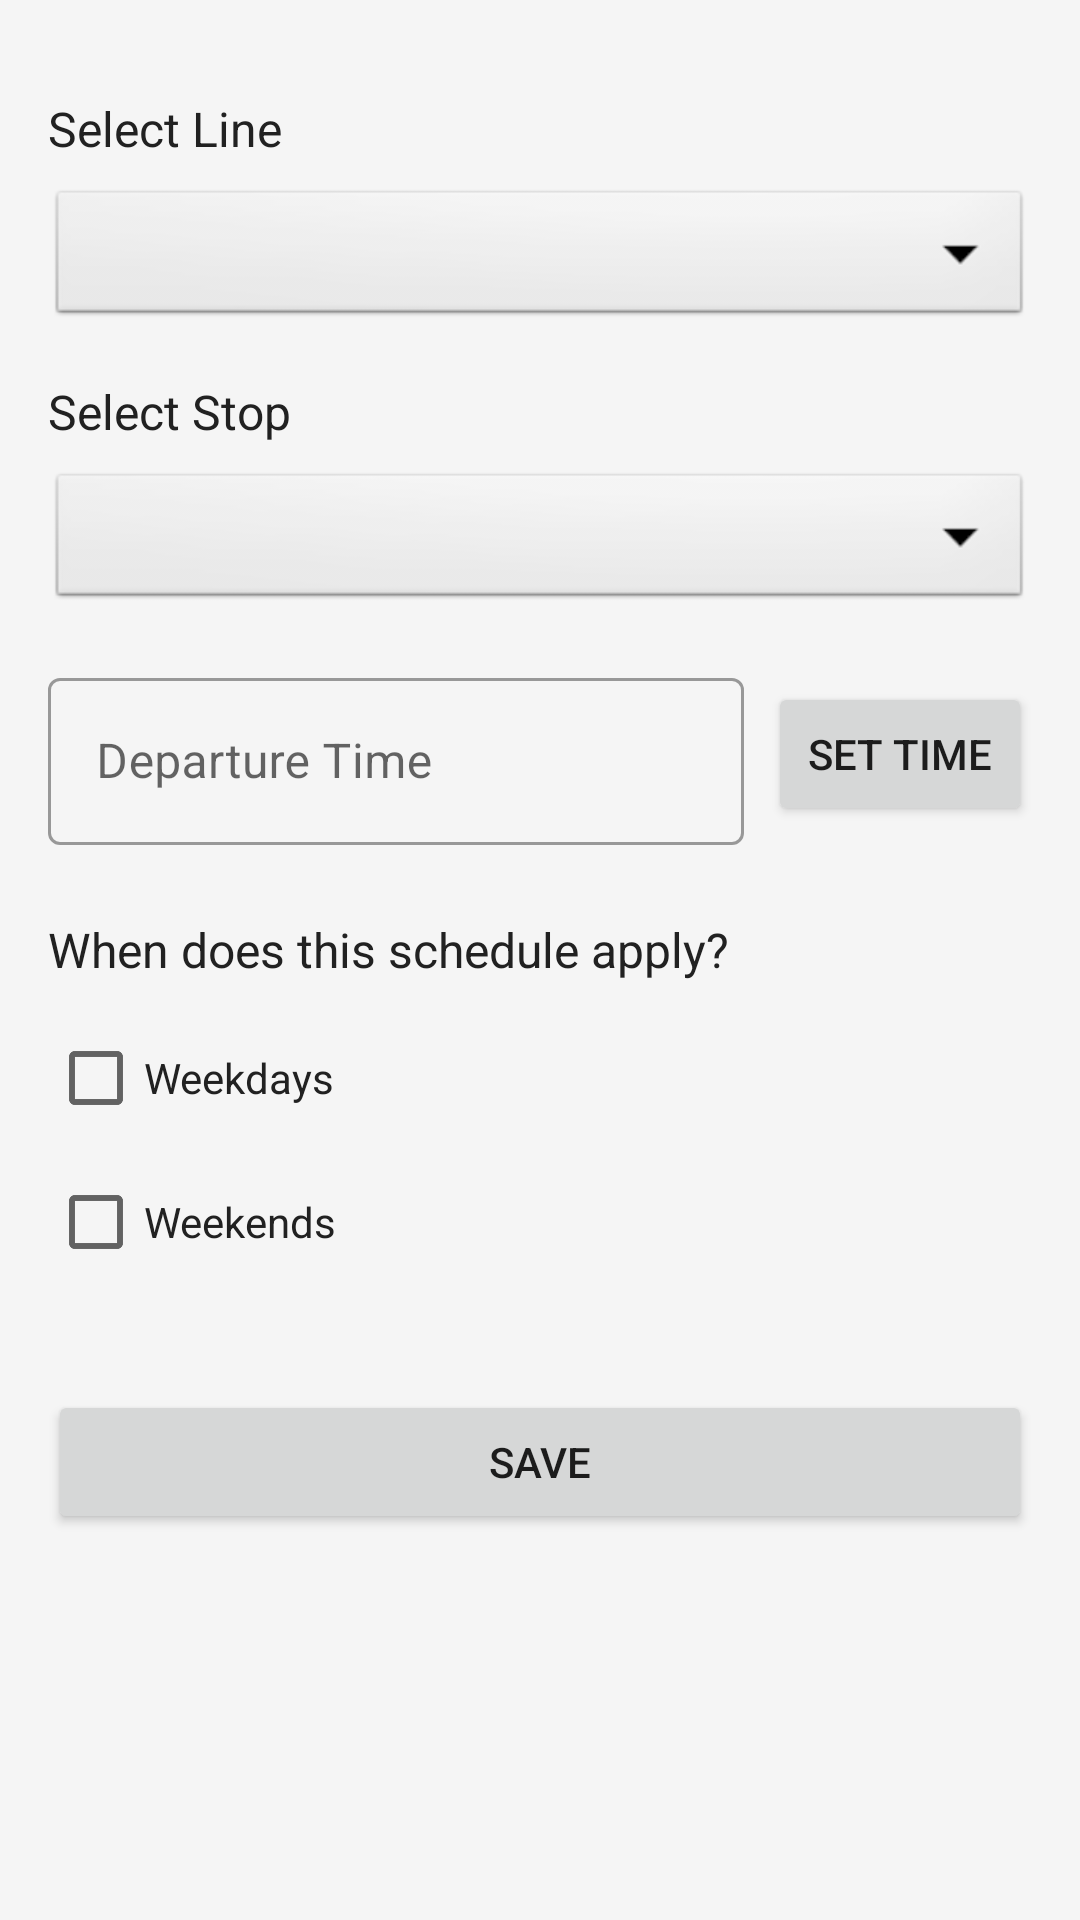

Produce the Android XML layout that renders to this screen, including the resource entries it uses.
<!-- AndroidManifest.xml: application theme Theme.PublicTransportTimetable -->
<!-- res/layout/activity_schedule_edit.xml -->
<?xml version="1.0" encoding="utf-8"?>
<ScrollView xmlns:android="http://schemas.android.com/apk/res/android"
    xmlns:app="http://schemas.android.com/apk/res-auto"
    xmlns:tools="http://schemas.android.com/tools"
    android:layout_width="match_parent"
    android:layout_height="match_parent"
    android:background="@color/background_color"
    tools:context=".schedule.ScheduleEditActivity">

    <androidx.constraintlayout.widget.ConstraintLayout
        android:layout_width="match_parent"
        android:layout_height="wrap_content"
        android:padding="16dp">

        <TextView
            android:id="@+id/text_view_line"
            android:layout_width="match_parent"
            android:layout_height="wrap_content"
            android:layout_marginTop="16dp"
            android:text="@string/select_line"
            android:textColor="@color/text_primary"
            android:textSize="16sp"
            app:layout_constraintTop_toTopOf="parent" />

        <Spinner
            android:id="@+id/spinner_line"
            android:layout_width="match_parent"
            android:layout_height="wrap_content"
            android:layout_marginTop="8dp"
            android:background="@android:drawable/btn_dropdown"
            android:minHeight="48dp"
            android:spinnerMode="dropdown"
            app:layout_constraintTop_toBottomOf="@id/text_view_line" />

        <TextView
            android:id="@+id/text_view_stop"
            android:layout_width="match_parent"
            android:layout_height="wrap_content"
            android:layout_marginTop="16dp"
            android:text="@string/select_stop"
            android:textColor="@color/text_primary"
            android:textSize="16sp"
            app:layout_constraintTop_toBottomOf="@id/spinner_line" />

        <Spinner
            android:id="@+id/spinner_stop"
            android:layout_width="match_parent"
            android:layout_height="wrap_content"
            android:layout_marginTop="8dp"
            android:background="@android:drawable/btn_dropdown"
            android:minHeight="48dp"
            android:spinnerMode="dropdown"
            app:layout_constraintTop_toBottomOf="@id/text_view_stop" />

        <com.google.android.material.textfield.TextInputLayout
            android:id="@+id/input_layout_time"
            style="@style/Widget.MaterialComponents.TextInputLayout.OutlinedBox"
            android:layout_width="0dp"
            android:layout_height="wrap_content"
            android:layout_marginTop="16dp"
            android:layout_marginEnd="8dp"
            android:hint="@string/departure_time"
            app:layout_constraintEnd_toStartOf="@id/button_set_time"
            app:layout_constraintStart_toStartOf="parent"
            app:layout_constraintTop_toBottomOf="@id/spinner_stop">

            <com.google.android.material.textfield.TextInputEditText
                android:id="@+id/edit_text_time"
                android:layout_width="match_parent"
                android:layout_height="wrap_content"
                android:inputType="time" />
        </com.google.android.material.textfield.TextInputLayout>

        <Button
            android:id="@+id/button_set_time"
            android:layout_width="wrap_content"
            android:layout_height="wrap_content"
            android:text="@string/set_time"
            app:layout_constraintBottom_toBottomOf="@id/input_layout_time"
            app:layout_constraintEnd_toEndOf="parent"
            app:layout_constraintTop_toTopOf="@id/input_layout_time" />

        <TextView
            android:id="@+id/text_days"
            android:layout_width="match_parent"
            android:layout_height="wrap_content"
            android:layout_marginTop="24dp"
            android:text="When does this schedule apply?"
            android:textColor="@color/text_primary"
            android:textSize="16sp"
            app:layout_constraintTop_toBottomOf="@id/input_layout_time" />

        <CheckBox
            android:id="@+id/checkbox_weekday"
            android:layout_width="match_parent"
            android:layout_height="wrap_content"
            android:layout_marginTop="8dp"
            android:text="@string/weekday"
            android:textColor="@color/text_primary"
            app:layout_constraintTop_toBottomOf="@id/text_days" />

        <CheckBox
            android:id="@+id/checkbox_weekend"
            android:layout_width="match_parent"
            android:layout_height="wrap_content"
            android:text="@string/weekend"
            android:textColor="@color/text_primary"
            app:layout_constraintTop_toBottomOf="@id/checkbox_weekday" />

        <Button
            android:id="@+id/button_save"
            android:layout_width="match_parent"
            android:layout_height="wrap_content"
            android:layout_marginTop="32dp"
            android:text="@string/save"
            app:layout_constraintEnd_toEndOf="parent"
            app:layout_constraintStart_toStartOf="parent"
            app:layout_constraintTop_toBottomOf="@id/checkbox_weekend" />

    </androidx.constraintlayout.widget.ConstraintLayout>
</ScrollView>
<!-- resources referenced by this layout -->
<resources>
  <color name="background_color">#F5F5F5</color>
  <color name="text_primary">#212121</color>
  <string name="departure_time">Departure Time</string>
  <string name="save">Save</string>
  <string name="select_line">Select Line</string>
  <string name="select_stop">Select Stop</string>
  <string name="set_time">Set Time</string>
  <string name="weekday">Weekdays</string>
  <string name="weekend">Weekends</string>
  <style name="Theme.PublicTransportTimetable" parent="Theme.MaterialComponents.Light.DarkActionBar">
          <item name="colorPrimary">@color/primary_color</item>
          <item name="colorPrimaryVariant">@color/primary_dark_color</item>
          <item name="colorOnPrimary">@color/white</item>
          <item name="colorSecondary">@color/accent_color</item>
          <item name="colorSecondaryVariant">@color/accent_color</item>
          <item name="colorOnSecondary">@color/white</item>
          <item name="android:statusBarColor" tools:targetApi="l">?attr/colorPrimaryVariant</item>
      </style>
  <color name="primary_color">#2196F3</color>
  <color name="primary_dark_color">#1976D2</color>
  <color name="white">#FFFFFF</color>
  <color name="accent_color">#FF4081</color>
</resources>
